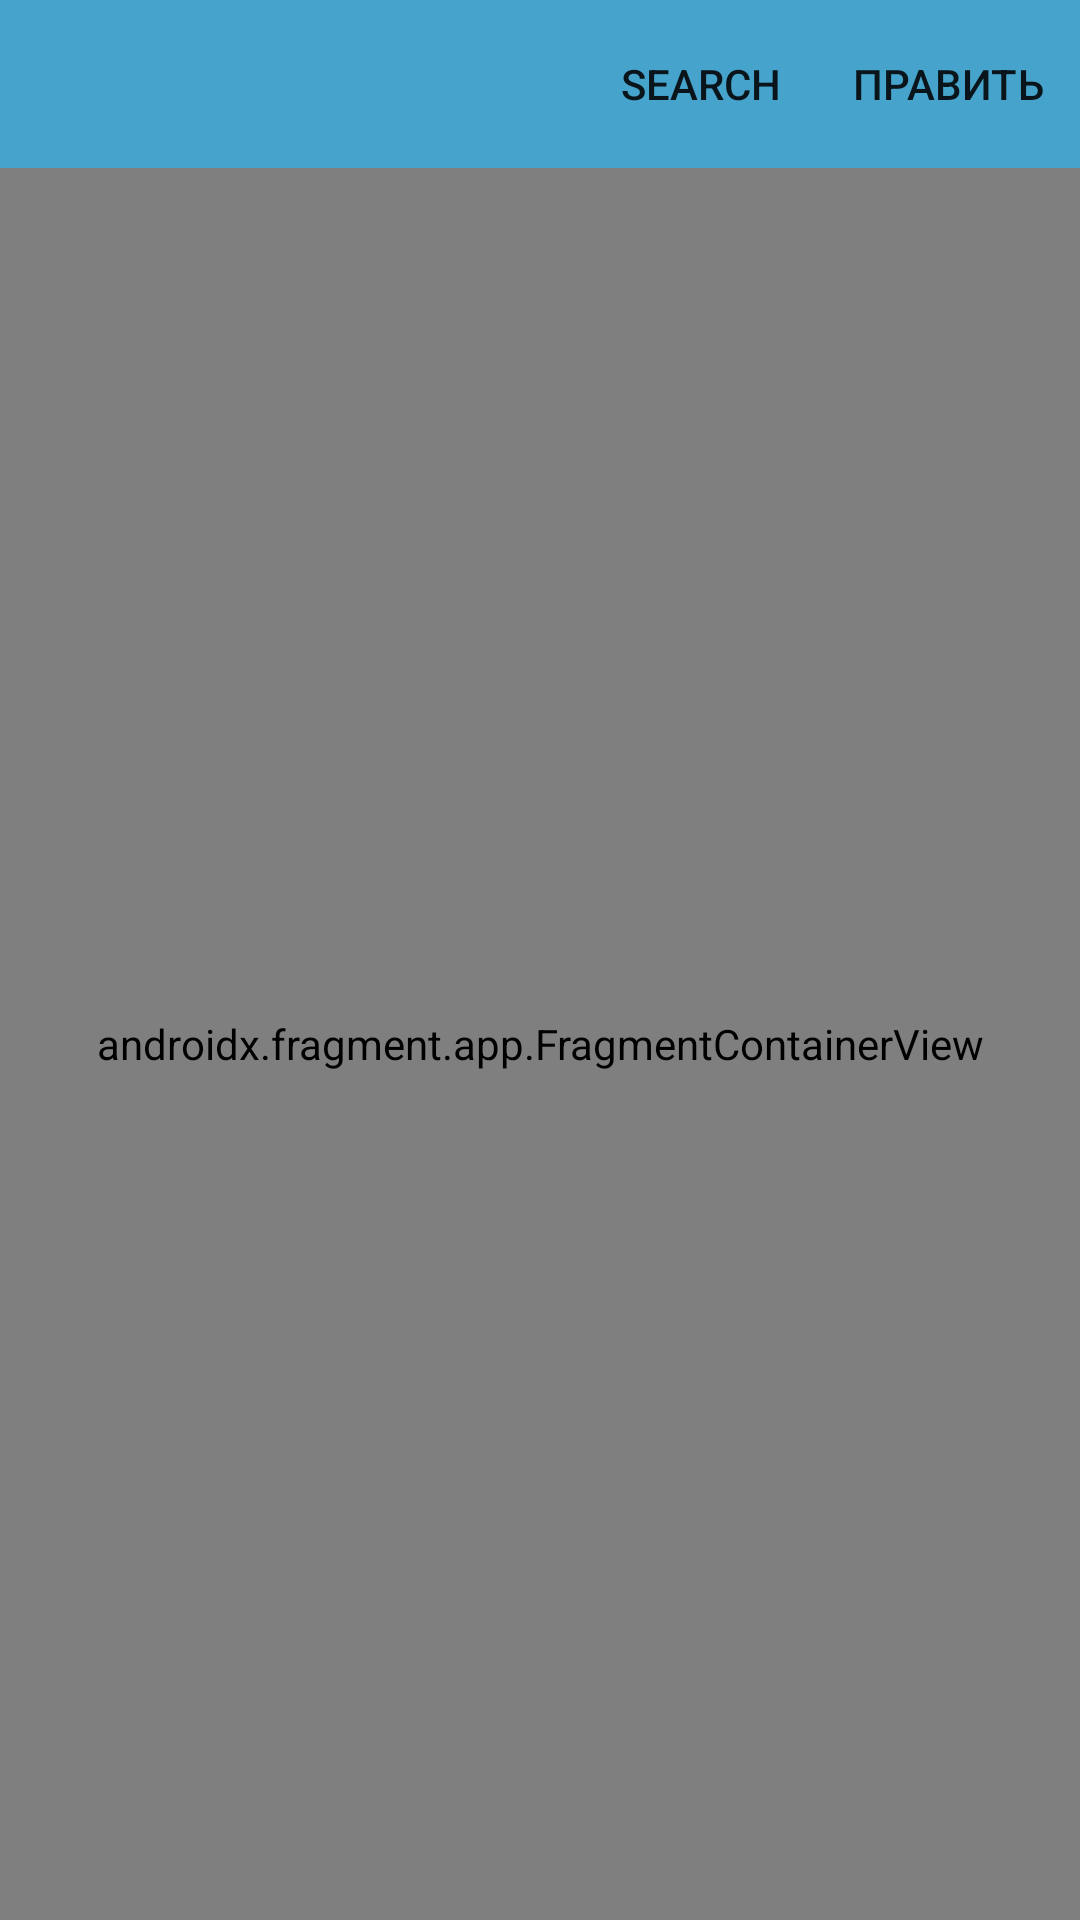

Produce the Android XML layout that renders to this screen, including the resource entries it uses.
<!-- AndroidManifest.xml: application theme Theme.Weather_crypto_app -->
<!-- res/layout/activity_main.xml -->
<?xml version="1.0" encoding="utf-8"?>
<androidx.constraintlayout.widget.ConstraintLayout xmlns:android="http://schemas.android.com/apk/res/android"
    xmlns:app="http://schemas.android.com/apk/res-auto"
    xmlns:tools="http://schemas.android.com/tools"
    android:layout_width="match_parent"
    android:layout_height="match_parent"
    tools:context=".MainActivity">


    <androidx.fragment.app.FragmentContainerView
        android:id="@+id/mainHostNavActivity"
        android:name="androidx.navigation.fragment.NavHostFragment"
        android:layout_width="0dp"
        android:layout_height="0dp"
        app:defaultNavHost="true"
        app:layout_constraintBottom_toBottomOf="parent"
        app:layout_constraintEnd_toEndOf="parent"
        app:layout_constraintStart_toStartOf="parent"
        app:layout_constraintTop_toBottomOf="@+id/toolbar"
        app:navGraph="@navigation/navigation_graph" />

    <androidx.appcompat.widget.Toolbar
        android:id="@+id/toolbar"
        android:layout_width="match_parent"
        android:layout_height="wrap_content"
        android:background="#46A4CC"
        android:minHeight="?attr/actionBarSize"
        android:theme="?attr/actionBarTheme"
        app:layout_constraintEnd_toEndOf="parent"
        app:layout_constraintStart_toStartOf="parent"
        app:layout_constraintTop_toTopOf="parent"
        app:titleTextColor="@color/white"
        app:menu="@menu/main_toolbar_menu">




    </androidx.appcompat.widget.Toolbar>



</androidx.constraintlayout.widget.ConstraintLayout>
<!-- resources referenced by this layout -->
<resources>
  <color name="white">#FFFFFFFF</color>
  <style name="Theme.Weather_crypto_app" parent="Theme.MaterialComponents.DayNight.NoActionBar">
          
          <item name="colorPrimary">@color/purple_500</item>
          <item name="colorPrimaryVariant">@color/purple_700</item>
          <item name="colorOnPrimary">@color/white</item>
          
          <item name="colorSecondary">@color/teal_200</item>
          <item name="colorSecondaryVariant">@color/teal_700</item>
          <item name="colorOnSecondary">@color/black</item>
          
          <item name="android:statusBarColor">?attr/colorPrimaryVariant</item>
          
      </style>
  <color name="purple_500">#FF6200EE</color>
  <color name="purple_700">#FF3700B3</color>
  <color name="teal_200">#FF03DAC5</color>
  <color name="teal_700">#FF018786</color>
  <color name="black">#FF000000</color>
</resources>
